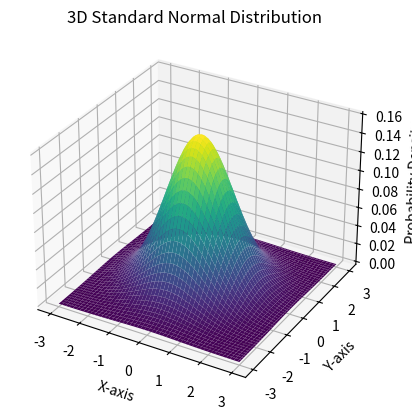

Reproduce this figure in Python.
import matplotlib.pyplot as plt
from mpl_toolkits.mplot3d import Axes3D
import numpy as np
from math import sqrt, pi, exp

# Define function for calculating PDF using formula
def standardNormalDist(x, sd, mean):
    e = 2.718
    return (1 / (sd * sqrt(2 * pi))) * exp(-0.5 * ((x - mean) / sd)**2)

# Generate data for a 3D surface plot of SND
mean = 0
sd = 1
x = np.linspace(-3, 3, 100)
y = np.linspace(-3, 3, 100)
X, Y = np.meshgrid(x, y)
Z = np.vectorize(standardNormalDist)(X, sd, mean) * np.vectorize(standardNormalDist)(Y, sd, mean)

# Create a 3D surface plot
fig = plt.figure()
ax = fig.add_subplot(111, projection='3d')
ax.plot_surface(X, Y, Z, cmap='viridis')

ax.set_xlabel('X-axis')
ax.set_ylabel('Y-axis')
ax.set_zlabel('Probability Density')
ax.set_title('3D Standard Normal Distribution')

plt.show()
